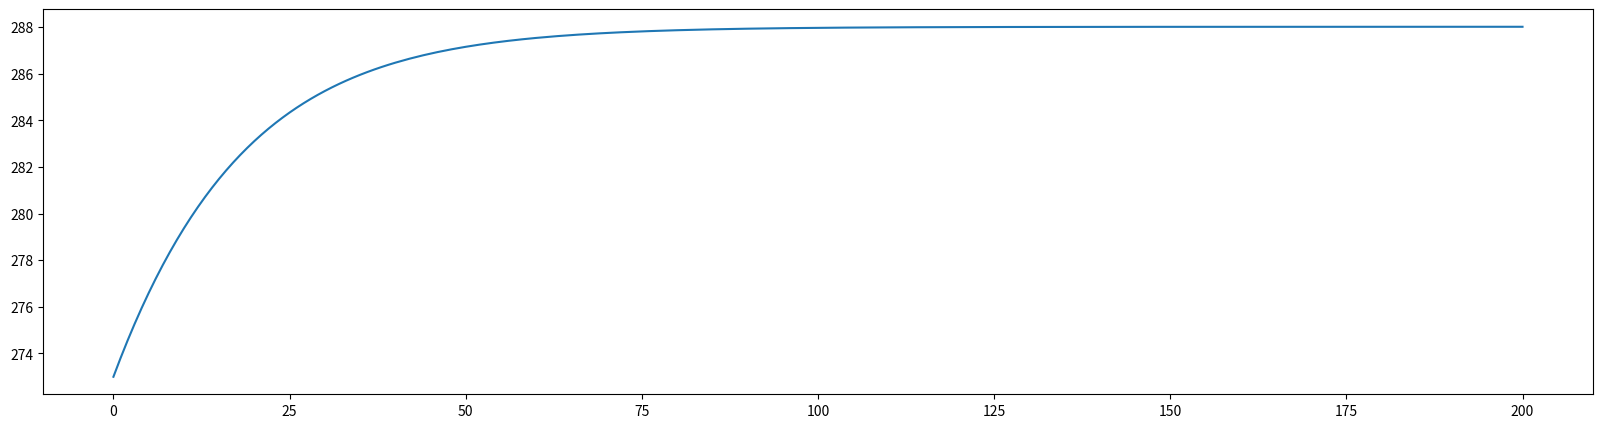
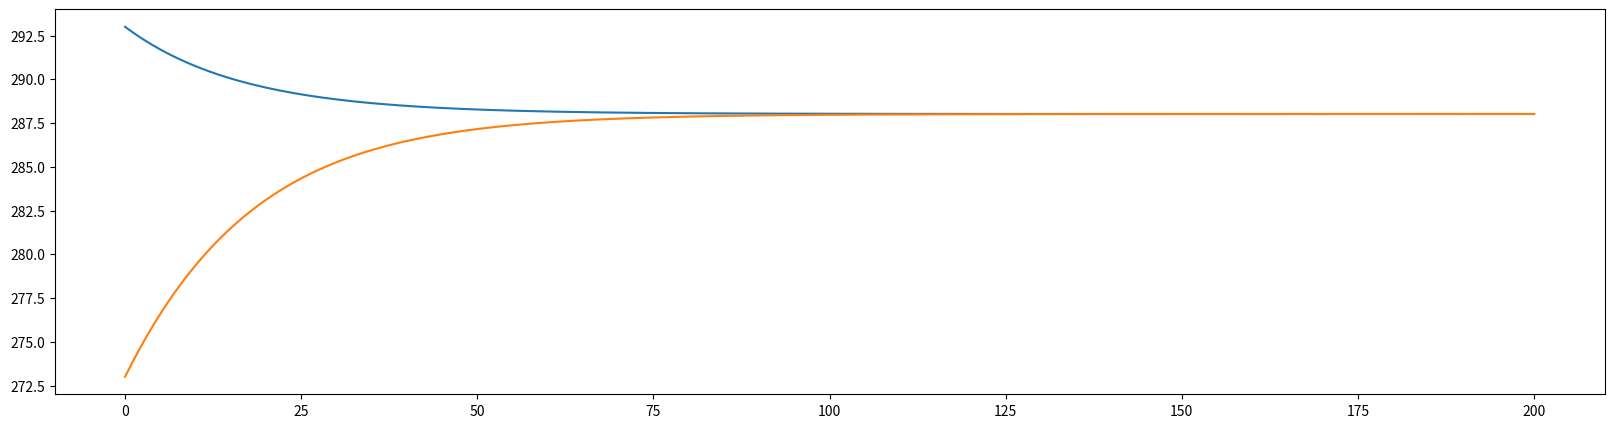
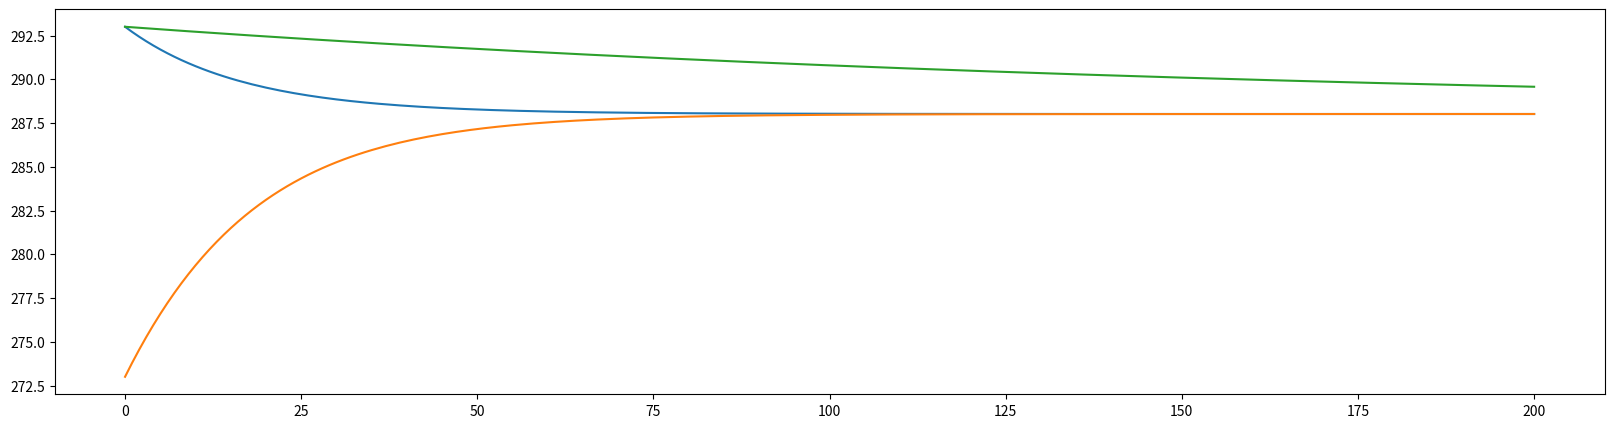
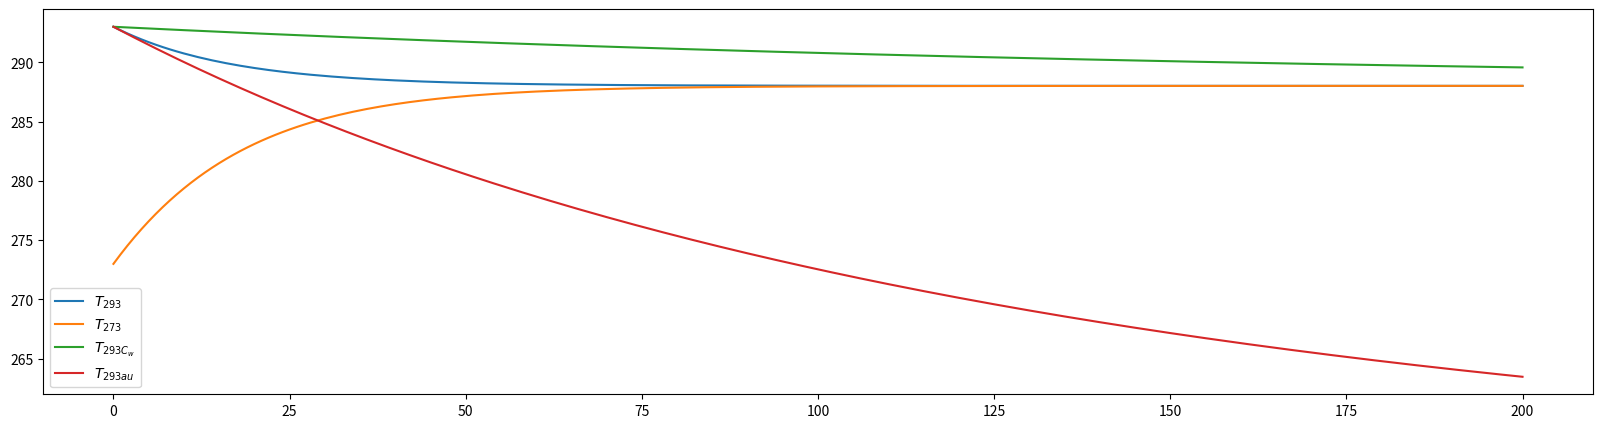
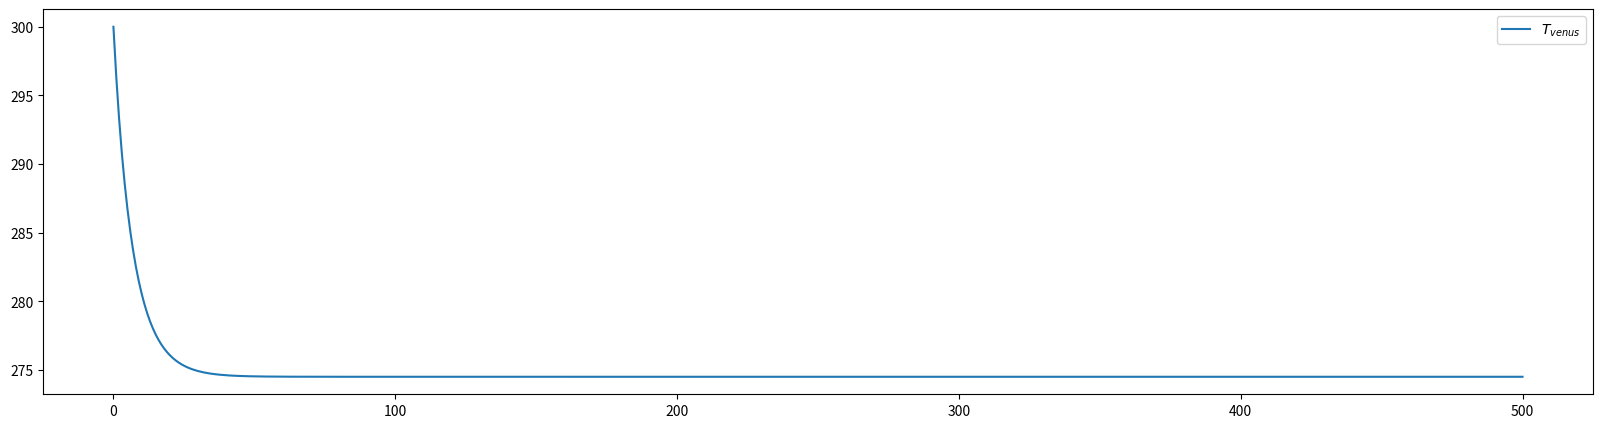
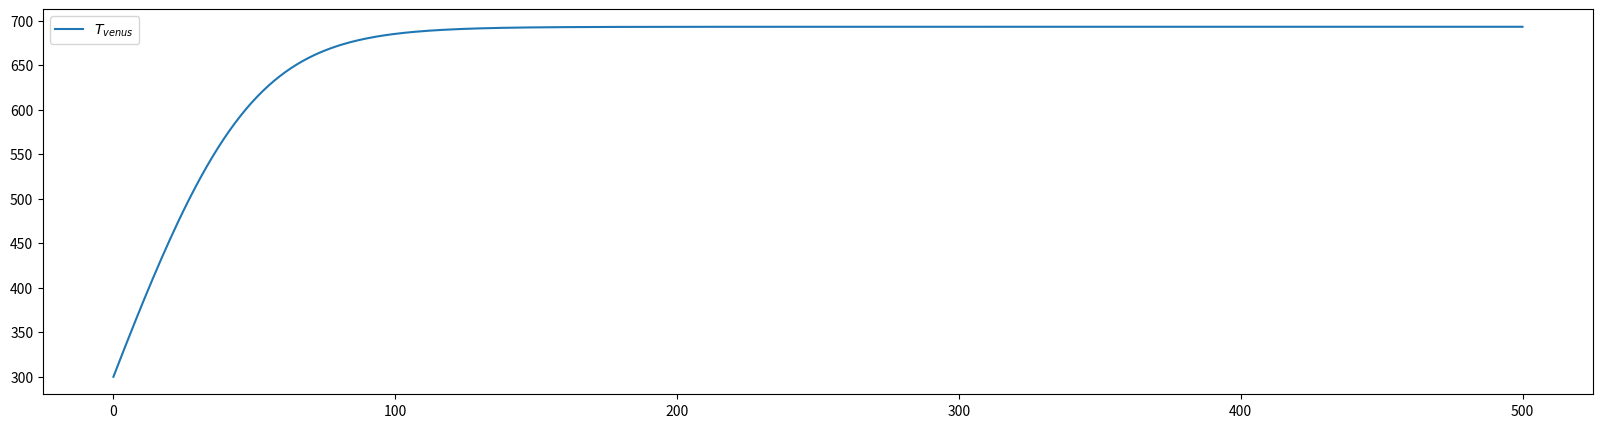

Write Python code to recreate these figures, in order.
#!/usr/bin/env python
# coding: utf-8

# (ebm:solution)=
# # Simplified Energy Balance Model

# **Task 1:** Write a Python function for the OLR and effective temperature for later use.

# In[2]:


# Stefan-Boltzmann constant
sigma = 5.67e-8

def T_eff(OLR):
    """ Effective global mean emission temperature """
    return (OLR/sigma)**(0.25)
     
def OLR(T):
    """ Stefan-Boltzmann law """
    return sigma * T**4


# **Task 2:** Extend the OLR function by another **transmissivity** constant $\tau$ which takes this effect into account. Determine the transmissivity for a global mean temperature of 288 K.

# In[3]:


def OLR(T, tau):
    """ Stefan-Boltzmann law """
    return tau * sigma * T**4

def tau(OLR, T):
    """ Calculate transmissivity """
    return OLR / (sigma*T**4)


# In[4]:


print("Transmissivity assuming a global mean temperature of 288 K: {:.2f}".format(tau(238.5, 288)))


# **Task 3:** Determine the planetary albedo from the observations and write a function for the absorbed shortwave radiation, the part of the incoming sunlight that is not reflected back to space

# In[5]:


Q = 341.3           # area-averaged insolation 
Freflected = 101.9  # reflected shortwave flux in W/m2
alpha = Freflected/Q

print("Planetary Albedo: {0}".format(alpha))


# In[7]:


def ASR(Q, albedo):
    """ Absorbed shortwave radiation """
    return (1-albedo) * Q


# In[8]:


print("Absorbed shortwave radiation: {}".format(ASR(Q, alpha)))


# **Task 4:** What additional amount of energy would have to remain in the system for the global temperature to rise by 4 K?

# In[9]:


print("Additionaly energy to increase global mean temperature by 4 K: {:.2f} W m^-2".format(OLR(292, 0.61)-OLR(288, 0.61)))


# **Task 5:** Rearrange the equation according to the temperature denoting our equilibrium temperature. Substitute the observed values for insolation, transmissivity and planetary albedo and calculate the equlibrium temperature.

# In[10]:


def equilibrium_temperature(alpha,Q,tau):
    """ Equilibrium temperature """
    return ((1-alpha)*Q/(tau*sigma))**(1/4)

Teq_observed = equilibrium_temperature(alpha,Q,tau(238.5, 288))
print(Teq_observed)


# **Task 6:** With simple approaches such as equlibrium temperature, conceptual scenarios can be calculated. For example, the connection between the increase in albedo due to more cloud cover and the associated decrease in transmissivity can be investigated. For example, assume that the planetary albedo increases to 0.32 due to more cloud cover and that the transmissivity decreases to 0.57. What is the equilibrium temperature?

# In[11]:


Teq_new = equilibrium_temperature(0.32, Q, 0.57)

#  an example of formatted print output, limiting to two or one decimal places
print('The new equilibrium temperature is {:.2f} K.'.format(Teq_new))
print('The equilibrium temperature increased by about {:.1f} K.'.format(Teq_new-Teq_observed))


# **Task 8:** Write a function called *step_forward(T, dt)* that returns the new temperature given the old temeprature T and timestep dt. Assume an initial temperature of 288 K and integrate the function for a few timestep and observe how the temperature changes.

# In[12]:


def step_forward(Q, T, Cw, alpha, tau, dt):
    return T + dt / Cw * ( ASR(Q, alpha) - OLR(T, tau) )


# In[16]:


T0 = 288
dt = 60*60*24*365
Cw = 10**10
T = step_forward(341.3, T0, Cw, 0.32, 0.57, dt)
print('New equlibrium emperature {:.2f} after 1 year'.format(T))


# In[17]:


T = step_forward(Q, T, Cw, 0.32, 0.57, dt)
print('New equlibrium temperature {:.2f} after 2 years'.format(T))


# In[18]:


T = step_forward(Q, T, Cw, 0.32, 0.57, dt)
print('New equlibrium temperature {:.2f} after 3 years'.format(T))


# **Task 9:** Integrate the equation over a time of 200 years and plot the result. Use the following initial and boundary conditions: 
# 
# $
# \begin{align}
# S_0 &=1360 ~ W m^{-2} \\
# T_0 &= 273 ~ K \\ 
# C_w &= 10^8 ~ J/(m^2 \cdot K) \\
# \alpha &= 0.3 \\
# \tau &= 0.64
# \end{align}
# $

# In[19]:


import numpy as np
import matplotlib.pyplot as plt


def OLR(T, tau):
    """ Stefan-Boltzmann law """
    sigma = 5.67e-8
    return tau * sigma * T**4

def ASR(Q, alpha):
    """ Absorbed shortwave radiation """
    return (1-alpha) * Q


def step_forward(Q, T, Cw, alpha, tau, dt):
    return T + dt / Cw * ( ASR(Q, alpha) - OLR(T, tau) )


def ebm(T0, Q=341.3, Cw=10e8, alpha=0.3, tau=0.64, years=100):
    ''' This is a simple Energy Balance Model with global radiation and outgoing longwave radiation.'''
  
    # Create result arrays
    Ts    = np.zeros(years+1)
    Years = np.zeros(years+1)
    
    # Timestep
    dt = 60*60*24*years;                  # convert days to seconds

    # Initial and boundary conditions
    Ts[0] = T0 

    # Calculation
    for n in range(years):
        Years[n+1] = n+1
        Ts[n+1] = step_forward( Q, Ts[n], Cw, alpha, tau, dt )
        
        
    return Years, Ts



# In[20]:


# Integrate the model
yrs, T_273 = ebm(273, Q=1360/4, alpha=0.30, tau=0.61, years=200)

# Plot results
fig = plt.figure(figsize=(20,5))
plt.plot(T_273)


# **Task 10:** What happens if the intial temperature is set to 293 K ?

# In[21]:


# Integrate the model
yrs, T_293 = ebm(293, Q=1360/4, alpha=0.30, tau=0.61, years=200)

# Plot results
fig = plt.figure(figsize=(20,5))
plt.plot(T_293)
plt.plot(T_273)


# **Task 11:** What changes do you observe with a higher $C_w$ value (e.g. $C_w=10\cdot10^8 ~ J/(m^2 \cdot K)$)?
# 

# In[22]:


# Integrate the model
yrs, T_293_Cw = ebm(293, Q=1360/4, alpha=0.30, Cw=10*10e8, tau=0.61, years=200)

# Plot results
fig = plt.figure(figsize=(20,5))
plt.plot(T_293)
plt.plot(T_273)
plt.plot(T_293_Cw)


# **Task 12:** How does the result change when $\tau=1$?

# In[23]:


# Integrate the model
yrs, T_293_tau = ebm(293, Q=1360/4, alpha=0.30, Cw=10*10e8, tau=1., years=200)

# Plot results
fig = plt.figure(figsize=(20,5))
plt.plot(T_293, label='$T_{293}$')
plt.plot(T_273, label='$T_{273}$')
plt.plot(T_293_Cw, label='$T_{293 C_w}$')
plt.plot(T_293_tau, label='$T_{293 \tau}$')

plt.legend()


# ### Case Study: Venus. 
# 
# Calculate the mean surface temperature on Venus. Due to its proximity to the Sun, Venus has a very high irradiance of $S_{0}=2619 ~ Wm^{-2}$. Due to the high cloud cover, the albedo is about 0.7. What surface temperature can be expected? (Use the previous values for $C_w$ and $\tau$).

# In[24]:


# Integrate the model
yrs, T_venus = ebm(300, Q=2619/4, alpha=0.70, Cw=10e8, tau=0.61, years=500)

# Plot results
fig = plt.figure(figsize=(20,5))
plt.plot(T_venus, label='$T_{venus}$')
plt.legend()


# #### Compare the measurements with your simulation. 
# 
# Is there a difference? If so, why does this difference exist? (Use the model to prove your hypothesis)

# In[25]:


# Integrate the model
yrs, T_venus = ebm(300, Q=2619/4, alpha=0.70, Cw=10e8, tau=0.015, years=500)

# Plot results
fig = plt.figure(figsize=(20,5))
plt.plot(T_venus, label='$T_{venus}$')
plt.legend()


# In[ ]:




